Image classification data set "data" (poleval/2026-polocrbench on GitHub). Class labels (3): real, real degraded, real handwritten.

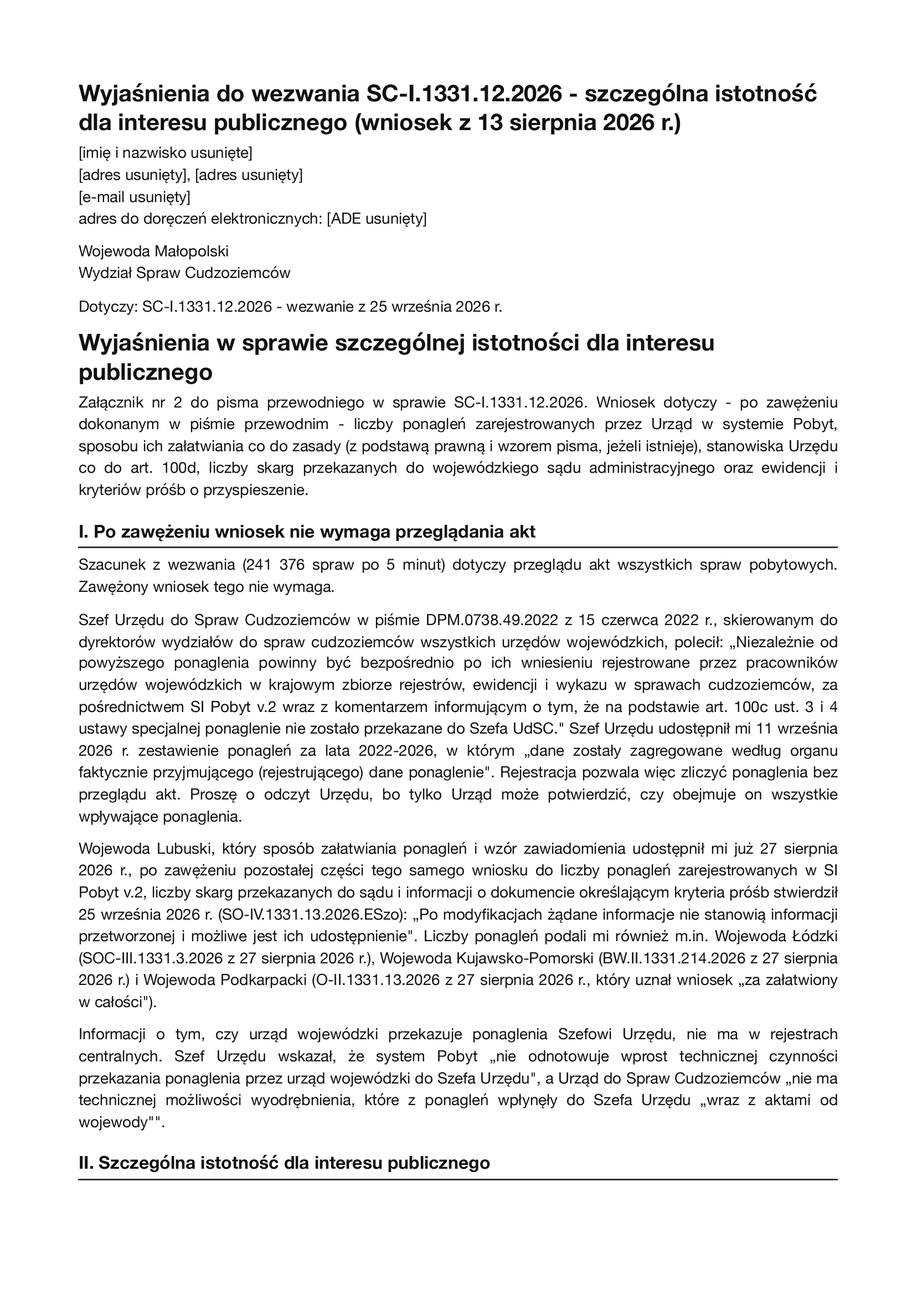
Label: real

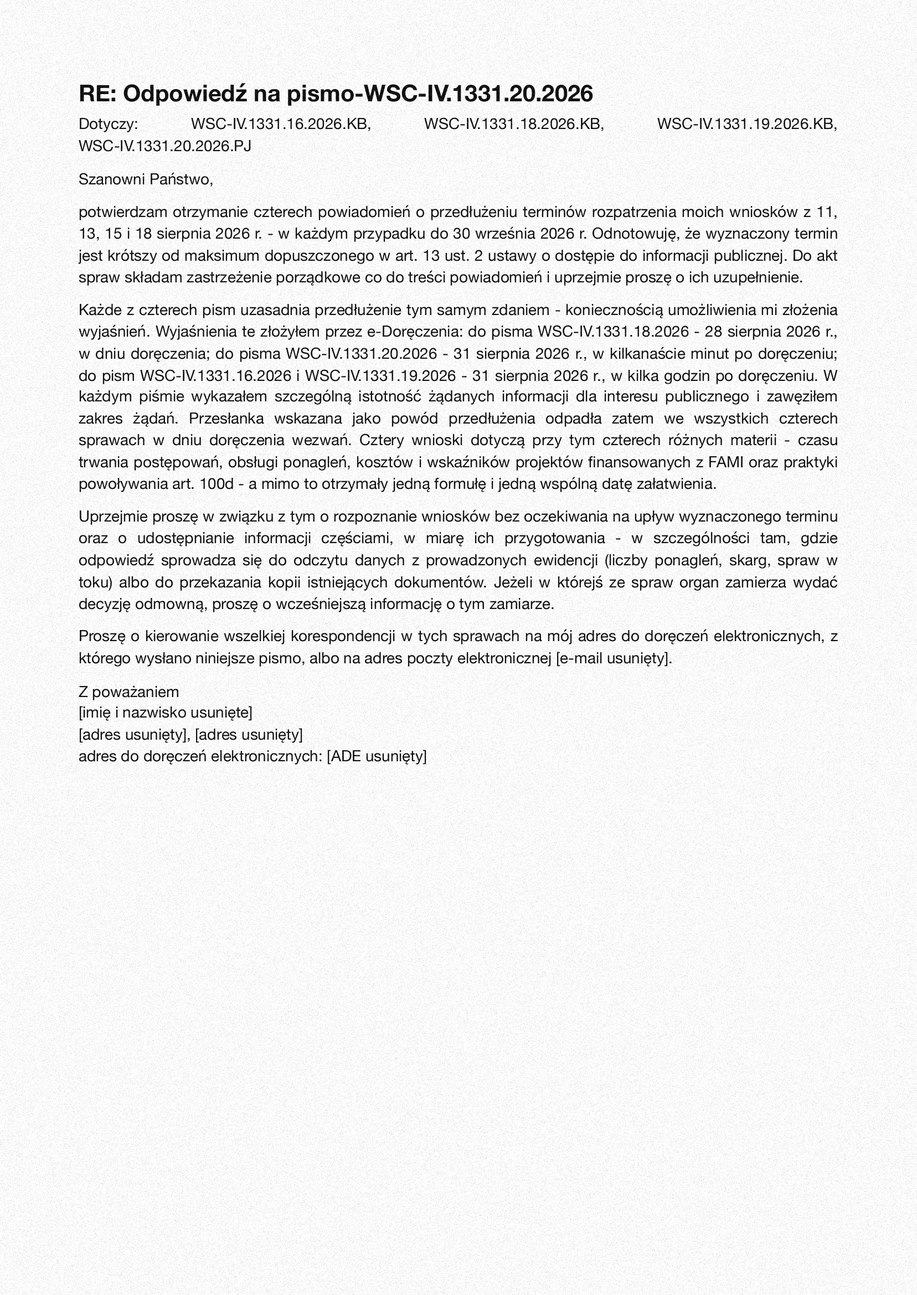
Label: real degraded

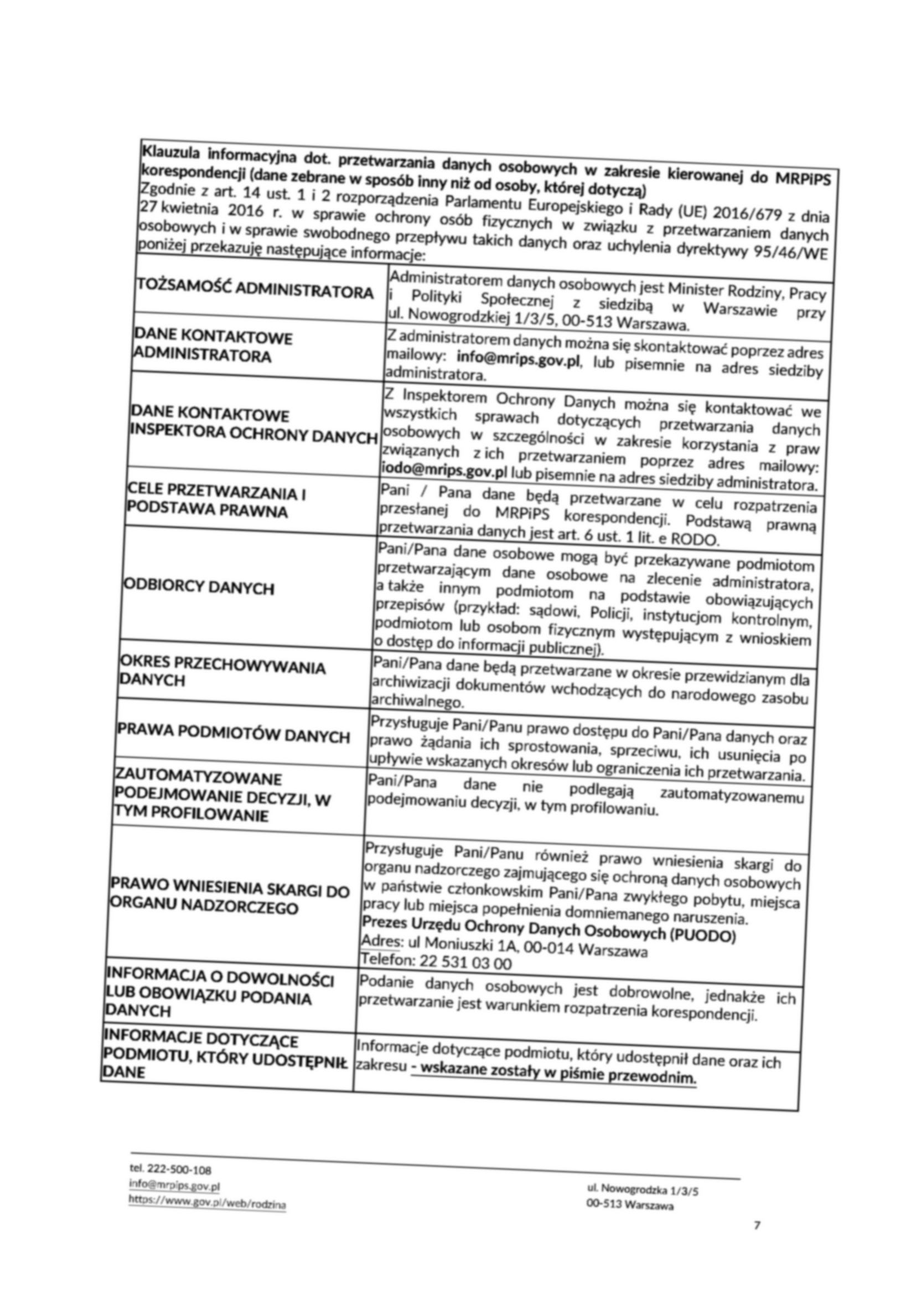
Label: real degraded

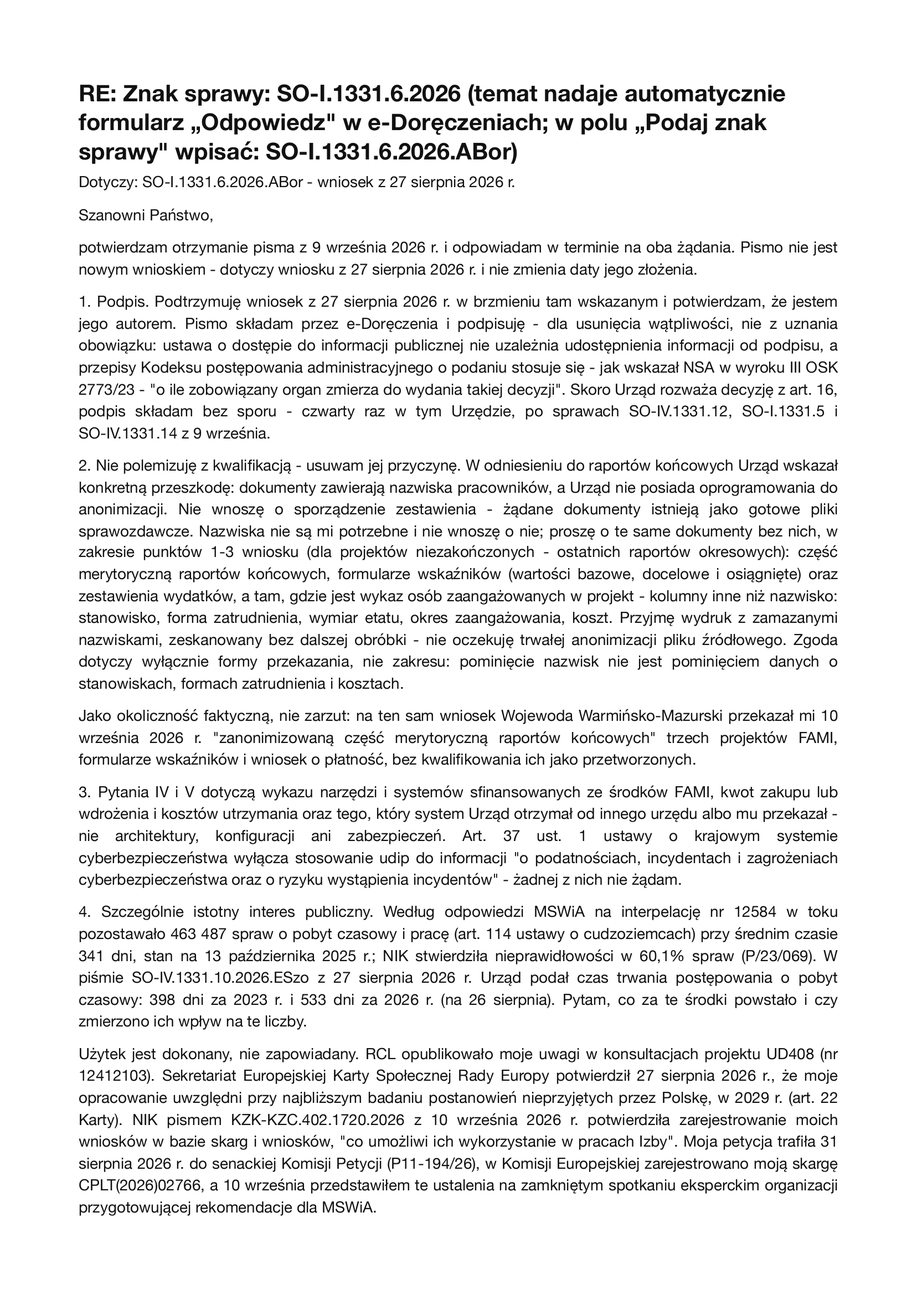
Label: real

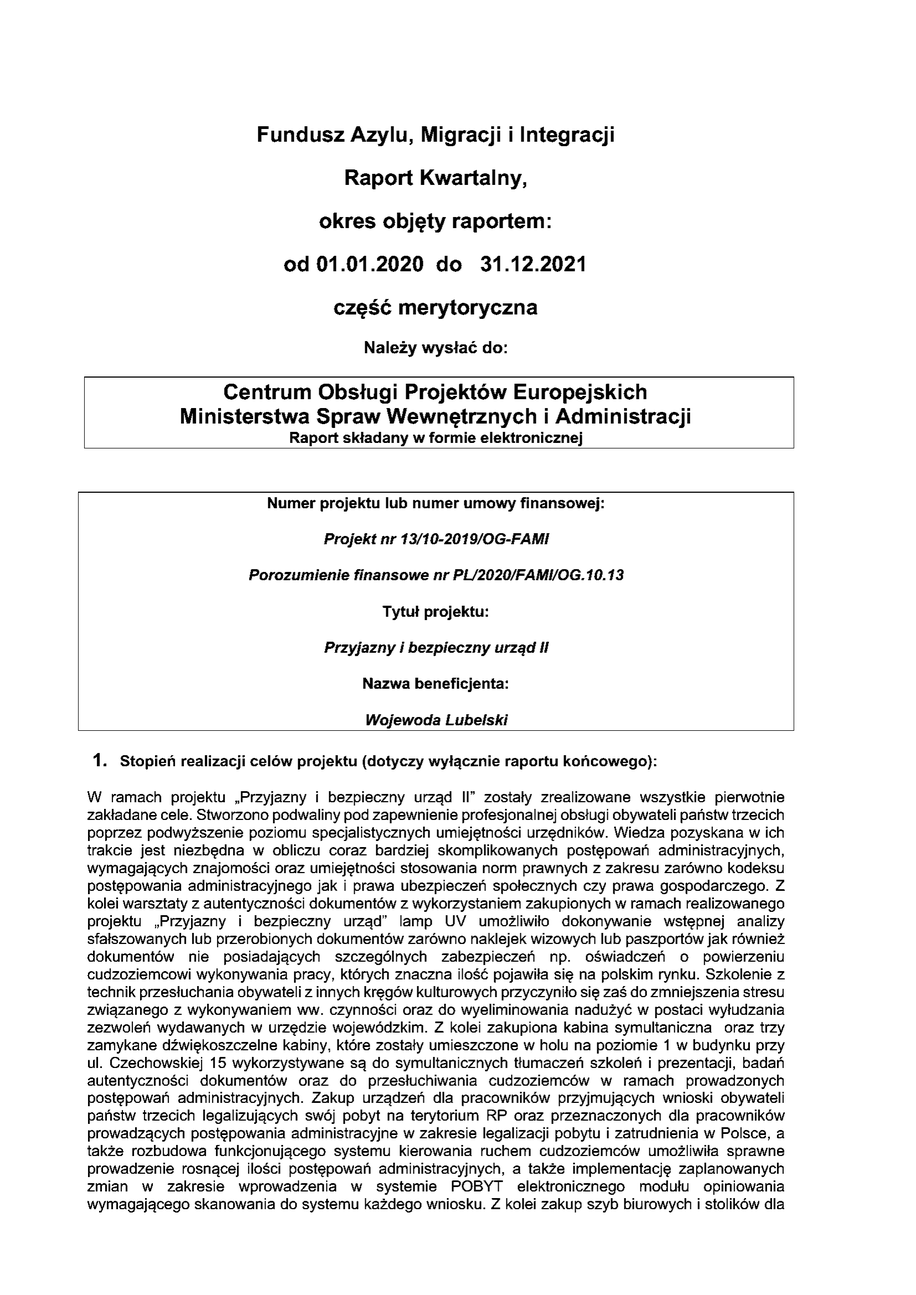
Label: real

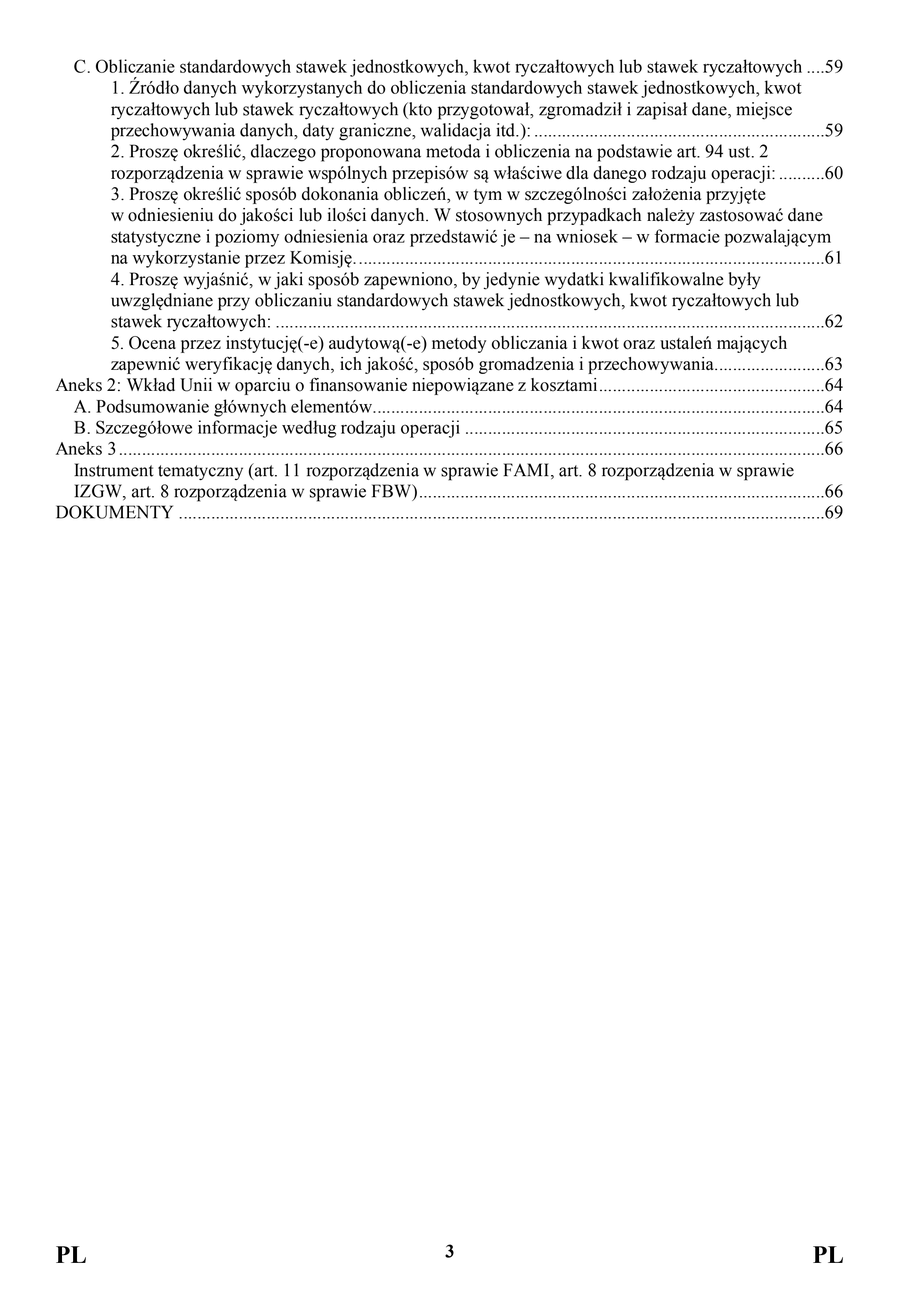
Label: real
